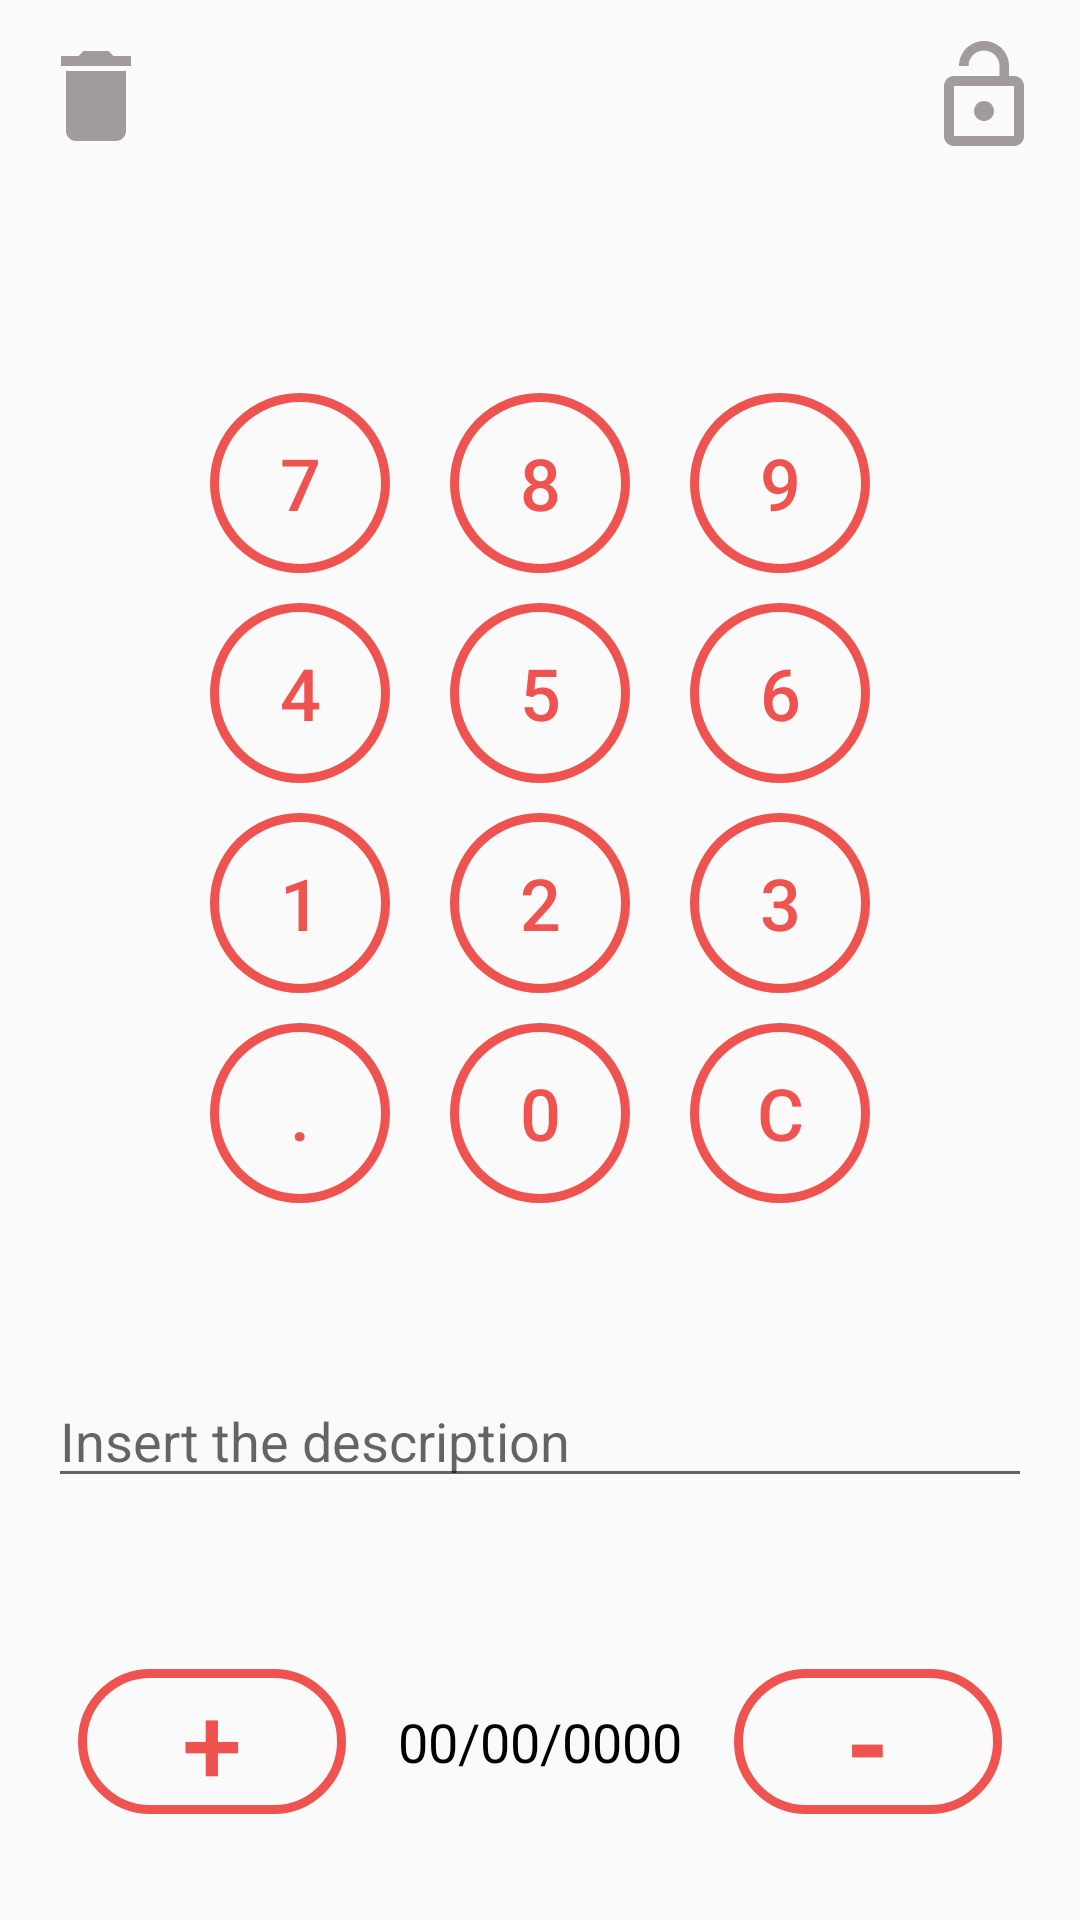

Here is an Android app screen rendered from its layout file. Give the layout XML and the strings, colors and styles it references.
<!-- AndroidManifest.xml: application theme AppTheme -->
<!-- res/layout/fragment_panel.xml -->
<?xml version="1.0" encoding="utf-8"?>
<androidx.constraintlayout.widget.ConstraintLayout xmlns:android="http://schemas.android.com/apk/res/android"
    xmlns:app="http://schemas.android.com/apk/res-auto"
    xmlns:tools="http://schemas.android.com/tools"
    android:layout_width="match_parent"
    android:layout_height="match_parent"
    tools:context=".presenter.panel.PanelFragment">

    <LinearLayout
        android:id="@+id/linearLayout5"
        android:layout_width="match_parent"
        android:layout_height="match_parent"
        android:gravity="center_horizontal"
        android:orientation="vertical"
        app:layout_constraintEnd_toEndOf="parent"
        app:layout_constraintStart_toStartOf="parent"
        app:layout_constraintTop_toTopOf="parent">

        <RelativeLayout
            android:id="@+id/relative"
            android:layout_width="match_parent"
            android:layout_height="wrap_content"
            android:layout_weight="1"
            android:orientation="horizontal">

            <ImageView
                android:id="@+id/locker"
                android:layout_width="40dp"
                android:layout_height="40dp"
                android:layout_alignParentEnd="true"
                android:layout_marginTop="12dp"
                android:layout_marginEnd="12dp"
                android:src="@drawable/ic_baseline_lock_open_24" />

            <ImageView
                android:id="@+id/locker_locked"
                android:layout_width="40dp"
                android:layout_height="40dp"
                android:layout_alignParentEnd="true"
                android:layout_marginTop="12dp"
                android:layout_marginEnd="12dp"
                android:src="@drawable/ic_baseline_lock_24"
                android:visibility="gone" />

            <ImageView
                android:id="@+id/clean_database"
                android:layout_width="40dp"
                android:layout_height="40dp"
                android:layout_alignParentStart="true"
                android:layout_marginStart="12dp"
                android:layout_marginTop="12dp"
                android:src="@drawable/ic_delete" />

            <ImageView
                android:id="@+id/imageViewTop"
                android:layout_width="wrap_content"
                android:layout_height="wrap_content"
                android:layout_centerInParent="true"
                android:src="@drawable/ic_error_24dp"
                android:visibility="gone" />

            <TextView
                android:id="@+id/text"
                android:layout_width="wrap_content"
                android:layout_height="wrap_content"
                android:layout_centerInParent="true"
                android:textColor="@color/colorPrimaryDark"
                android:textSize="36sp" />

        </RelativeLayout>

        <LinearLayout
            android:id="@+id/linearLayout"
            android:layout_width="match_parent"
            android:layout_height="wrap_content"
            android:layout_marginStart="8dp"
            android:layout_marginTop="8dp"
            android:layout_marginEnd="8dp"
            android:layout_marginBottom="8dp"
            android:layout_weight="1"
            android:gravity="center_horizontal|center_vertical"
            android:orientation="vertical">

            <RelativeLayout
                android:layout_width="match_parent"
                android:layout_height="wrap_content"
                android:orientation="horizontal">

                <Button
                    android:id="@+id/seven"
                    style="@style/calc_button"
                    android:layout_toStartOf="@id/eight"
                    android:background="@drawable/mybutton"
                    android:tag="7"
                    android:text="7" />

                <Button
                    android:id="@+id/eight"
                    style="@style/calc_button"
                    android:layout_centerInParent="true"
                    android:background="@drawable/mybutton"
                    android:tag="8"
                    android:text="8" />

                <Button
                    android:id="@+id/nine"
                    style="@style/calc_button"
                    android:layout_toEndOf="@id/eight"
                    android:background="@drawable/mybutton"
                    android:tag="9"
                    android:text="9" />
            </RelativeLayout>

            <RelativeLayout
                android:layout_width="match_parent"
                android:layout_height="wrap_content"
                android:orientation="horizontal">

                <Button
                    android:id="@+id/four"
                    style="@style/calc_button"
                    android:layout_toStartOf="@id/five"
                    android:background="@drawable/mybutton"
                    android:tag="4"
                    android:text="4" />

                <Button
                    android:id="@+id/five"
                    style="@style/calc_button"
                    android:layout_centerInParent="true"
                    android:background="@drawable/mybutton"
                    android:tag="5"
                    android:text="5" />

                <Button
                    android:id="@+id/six"
                    style="@style/calc_button"
                    android:layout_toEndOf="@id/five"
                    android:background="@drawable/mybutton"
                    android:tag="6"
                    android:text="6" />
            </RelativeLayout>

            <RelativeLayout
                android:layout_width="match_parent"
                android:layout_height="wrap_content"
                android:orientation="horizontal">

                <Button
                    android:id="@+id/one"
                    style="@style/calc_button"
                    android:layout_toStartOf="@id/two"
                    android:background="@drawable/mybutton"
                    android:tag="1"
                    android:text="1" />

                <Button
                    android:id="@+id/two"
                    style="@style/calc_button"
                    android:layout_centerInParent="true"
                    android:background="@drawable/mybutton"
                    android:tag="2"
                    android:text="2" />

                <Button
                    android:id="@+id/three"
                    style="@style/calc_button"
                    android:layout_toEndOf="@id/two"
                    android:background="@drawable/mybutton"
                    android:tag="3"
                    android:text="3" />
            </RelativeLayout>

            <RelativeLayout
                android:layout_width="match_parent"
                android:layout_height="wrap_content"
                android:orientation="horizontal">

                <Button
                    android:id="@+id/period"
                    style="@style/calc_button"
                    android:layout_toStartOf="@id/zero"
                    android:background="@drawable/mybutton"
                    android:text="." />

                <Button
                    android:id="@+id/zero"
                    style="@style/calc_button"
                    android:layout_centerInParent="true"
                    android:background="@drawable/mybutton"
                    android:tag="0"
                    android:text="0" />

                <Button
                    android:id="@+id/delete"
                    style="@style/calc_button"
                    android:layout_toEndOf="@id/zero"
                    android:background="@drawable/mybutton"
                    android:text="C" />
            </RelativeLayout>

        </LinearLayout>

        <LinearLayout
            android:id="@+id/linearLayout7"
            android:layout_width="match_parent"
            android:layout_height="wrap_content"
            android:layout_weight="1"
            android:gravity="center_horizontal|center_vertical"
            android:orientation="horizontal">

            <EditText
                android:id="@+id/editText"
                android:layout_width="match_parent"
                android:layout_height="wrap_content"
                android:layout_marginLeft="16dp"
                android:layout_marginRight="16dp"
                android:ems="10"
                android:hint="@string/edit_text"
                android:inputType="textMultiLine|text|textCapSentences" />
        </LinearLayout>

        <LinearLayout
            android:layout_width="match_parent"
            android:layout_height="wrap_content"
            android:layout_marginStart="16dp"
            android:layout_marginTop="8dp"
            android:layout_marginEnd="16dp"
            android:layout_marginBottom="8dp"
            android:layout_weight="1"
            android:gravity="center_horizontal|center_vertical"
            android:orientation="horizontal">

            <Button
                android:id="@+id/plus"
                style="@style/result_button"
                android:layout_width="match_parent"
                android:layout_height="wrap_content"
                android:layout_weight="1"
                android:background="@drawable/mybutton"
                android:text="+" />

            <TextView
                android:id="@+id/textView4"
                android:layout_width="match_parent"
                android:layout_height="match_parent"
                android:layout_gravity="center_vertical"
                android:layout_weight="1"
                android:gravity="center_horizontal|center_vertical"
                android:text="00/00/0000"
                android:textColor="@android:color/black"
                android:textSize="18sp" />

            <Button
                android:id="@+id/minus"
                style="@style/result_button"
                android:layout_width="match_parent"
                android:layout_height="wrap_content"
                android:layout_weight="1"
                android:background="@drawable/mybutton"
                android:text="-"
                android:textStyle="bold" />
        </LinearLayout>

    </LinearLayout>

    <androidx.constraintlayout.widget.Group
        android:id="@+id/group"
        android:layout_width="wrap_content"
        android:layout_height="wrap_content"
        app:layout_constraintBottom_toTopOf="parent"
        app:layout_constraintEnd_toStartOf="parent"
        app:layout_constraintStart_toStartOf="parent"
        app:layout_constraintTop_toTopOf="parent" />
</androidx.constraintlayout.widget.ConstraintLayout>
<!-- resources referenced by this layout -->
<resources>
  <color name="colorPrimaryDark">#B71B1C</color>
  <!-- drawable ic_baseline_lock_open_24 (drawable) -->
  <vector android:height="24dp" android:tint="#A19B9D"
      android:viewportHeight="24" android:viewportWidth="24"
      android:width="24dp" xmlns:android="http://schemas.android.com/apk/res/android">
      <path android:fillColor="@android:color/white" android:pathData="M12,17c1.1,0 2,-0.9 2,-2s-0.9,-2 -2,-2 -2,0.9 -2,2 0.9,2 2,2zM18,8h-1L17,6c0,-2.76 -2.24,-5 -5,-5S7,3.24 7,6h1.9c0,-1.71 1.39,-3.1 3.1,-3.1 1.71,0 3.1,1.39 3.1,3.1v2L6,8c-1.1,0 -2,0.9 -2,2v10c0,1.1 0.9,2 2,2h12c1.1,0 2,-0.9 2,-2L20,10c0,-1.1 -0.9,-2 -2,-2zM18,20L6,20L6,10h12v10z"/>
  </vector>
  <!-- drawable ic_delete (drawable) -->
  <vector android:height="36dp" android:tint="#A19B9D"
      android:viewportHeight="24.0" android:viewportWidth="24.0"
      android:width="36dp" xmlns:android="http://schemas.android.com/apk/res/android">
      <path android:fillColor="#FF000000" android:pathData="M6,19c0,1.1 0.9,2 2,2h8c1.1,0 2,-0.9 2,-2V7H6v12zM19,4h-3.5l-1,-1h-5l-1,1H5v2h14V4z"/>
  </vector>
  <!-- drawable ic_error_24dp (drawable) -->
  <vector android:height="40dp" android:tint="#B23738"
      android:viewportHeight="24.0" android:viewportWidth="24.0"
      android:width="40dp" xmlns:android="http://schemas.android.com/apk/res/android">
      <path android:fillColor="#FF000000" android:pathData="M11,15h2v2h-2zM11,7h2v6h-2zM11.99,2C6.47,2 2,6.48 2,12s4.47,10 9.99,10C17.52,22 22,17.52 22,12S17.52,2 11.99,2zM12,20c-4.42,0 -8,-3.58 -8,-8s3.58,-8 8,-8 8,3.58 8,8 -3.58,8 -8,8z"/>
  </vector>
  <string name="edit_text">Insert the description</string>
  <style name="calc_button">
          <item name="android:layout_width">60dp</item>
          <item name="android:layout_height">60dp</item>
          <item name="android:textSize">24sp</item>
          <item name="android:textColor">@color/colorPrimary</item>
          <item name="android:layout_marginTop">5dp</item>
          <item name="android:layout_marginLeft">10dp</item>
          <item name="android:layout_marginRight">10dp</item>
          <item name="android:layout_marginBottom">5dp</item>
      </style>
  <style name="result_button">
          <item name="android:layout_width">60dp</item>
          <item name="android:layout_height">60dp</item>
          <item name="android:textSize">36sp</item>
          <item name="android:textColor">@color/colorPrimary</item>
          <item name="android:layout_marginTop">5dp</item>
          <item name="android:layout_marginLeft">10dp</item>
          <item name="android:layout_marginRight">10dp</item>
          <item name="android:layout_marginBottom">5dp</item>
      </style>
  <style name="AppTheme" parent="Theme.AppCompat.Light.NoActionBar">
          
          <item name="colorPrimary">@color/colorPrimary</item>
          <item name="colorPrimaryDark">@color/colorPrimaryDark</item>
          <item name="colorAccent">@color/colorAccent</item>
      </style>
  <color name="colorPrimary">#EF5350</color>
  <color name="colorAccent">#FFEB3B</color>
</resources>
